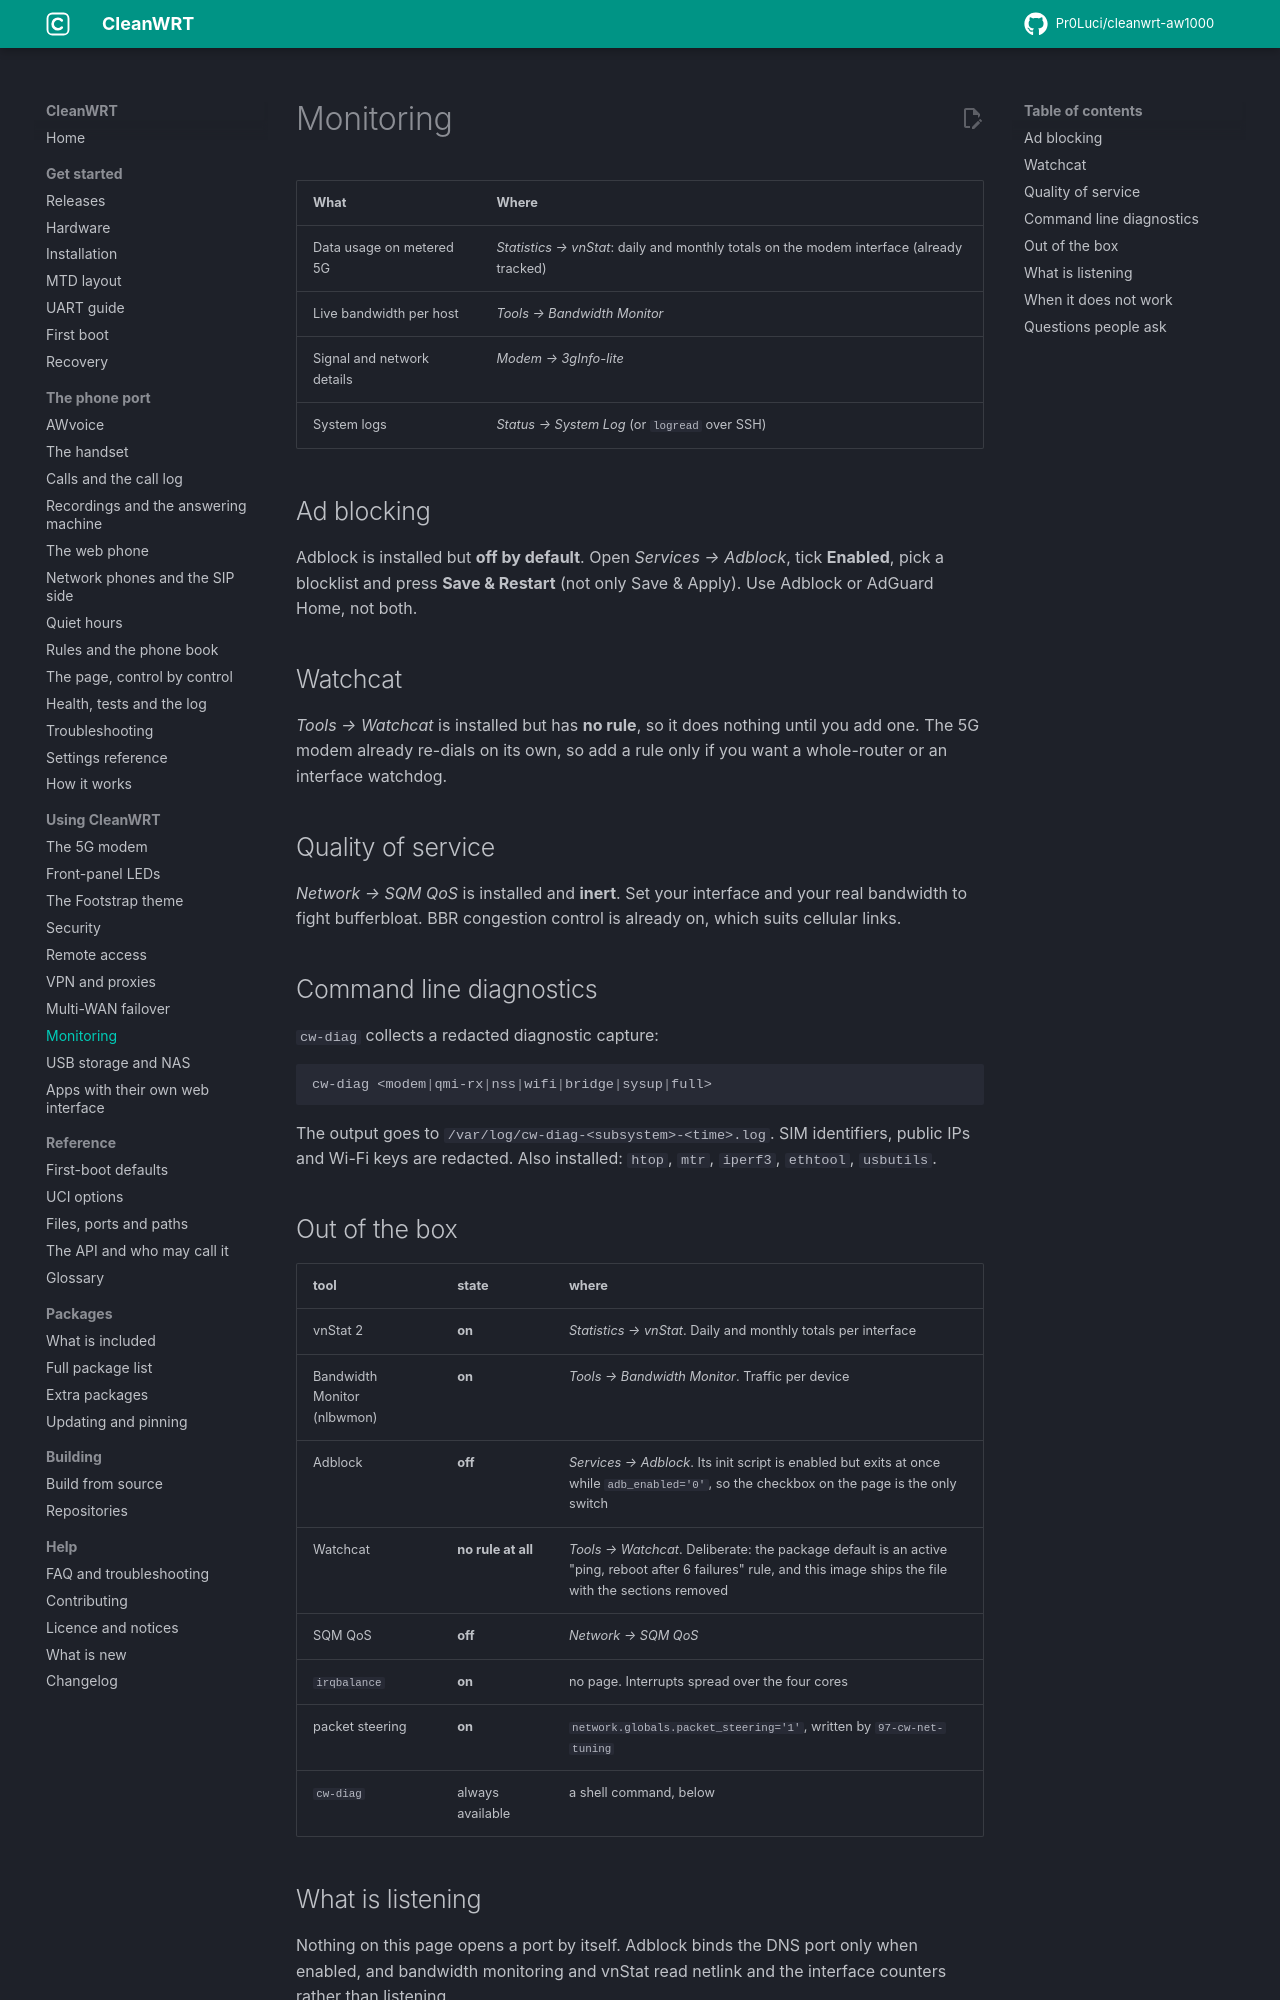

repository: Pr0Luci/cleanwrt-aw1000 · page: docs/features/monitoring/index.html · generator: mkdocs

---
title: "Data usage, bandwidth and ad blocking on the AW1000"
description: "vnStat data usage, live bandwidth per host, Adblock, Watchcat, SQM and the cw-diag diagnostic tool on CleanWRT for the Arcadyan AW1000."
updated: 2026-11-06
---

# Monitoring

| What | Where |
|---|---|
| Data usage on metered 5G | *Statistics → vnStat*: daily and monthly totals on the modem interface (already tracked) |
| Live bandwidth per host | *Tools → Bandwidth Monitor* |
| Signal and network details | *Modem → 3gInfo-lite* |
| System logs | *Status → System Log* (or `logread` over SSH) |

## Ad blocking

Adblock is installed but **off by default**. Open *Services → Adblock*, tick **Enabled**, pick a
blocklist and press **Save & Restart** (not only Save & Apply). Use Adblock or AdGuard Home, not
both.

## Watchcat

*Tools → Watchcat* is installed but has **no rule**, so it does nothing until you add one. The 5G
modem already re-dials on its own, so add a rule only if you want a whole-router or an interface
watchdog.

## Quality of service

*Network → SQM QoS* is installed and **inert**. Set your interface and your real bandwidth to
fight bufferbloat. BBR congestion control is already on, which suits cellular links.

## Command line diagnostics

`cw-diag` collects a redacted diagnostic capture:

```sh
cw-diag <modem|qmi-rx|nss|wifi|bridge|sysup|full>
```

The output goes to `/var/log/cw-diag-<subsystem>-<time>.log`. SIM identifiers, public IPs and
Wi-Fi keys are redacted. Also installed: `htop`, `mtr`, `iperf3`, `ethtool`, `usbutils`.

## Out of the box

| tool | state | where |
|---|---|---|
| vnStat 2 | **on** | *Statistics → vnStat*. Daily and monthly totals per interface |
| Bandwidth Monitor (nlbwmon) | **on** | *Tools → Bandwidth Monitor*. Traffic per device |
| Adblock | **off** | *Services → Adblock*. Its init script is enabled but exits at once while `adb_enabled='0'`, so the checkbox on the page is the only switch |
| Watchcat | **no rule at all** | *Tools → Watchcat*. Deliberate: the package default is an active "ping, reboot after 6 failures" rule, and this image ships the file with the sections removed |
| SQM QoS | **off** | *Network → SQM QoS* |
| `irqbalance` | **on** | no page. Interrupts spread over the four cores |
| packet steering | **on** | `network.globals.packet_steering='1'`, written by `97-cw-net-tuning` |
| `cw-diag` | always available | a shell command, below |

## What is listening

Nothing on this page opens a port by itself. Adblock binds the DNS port only when enabled, and
bandwidth monitoring and vnStat read netlink and the interface counters rather than listening.
